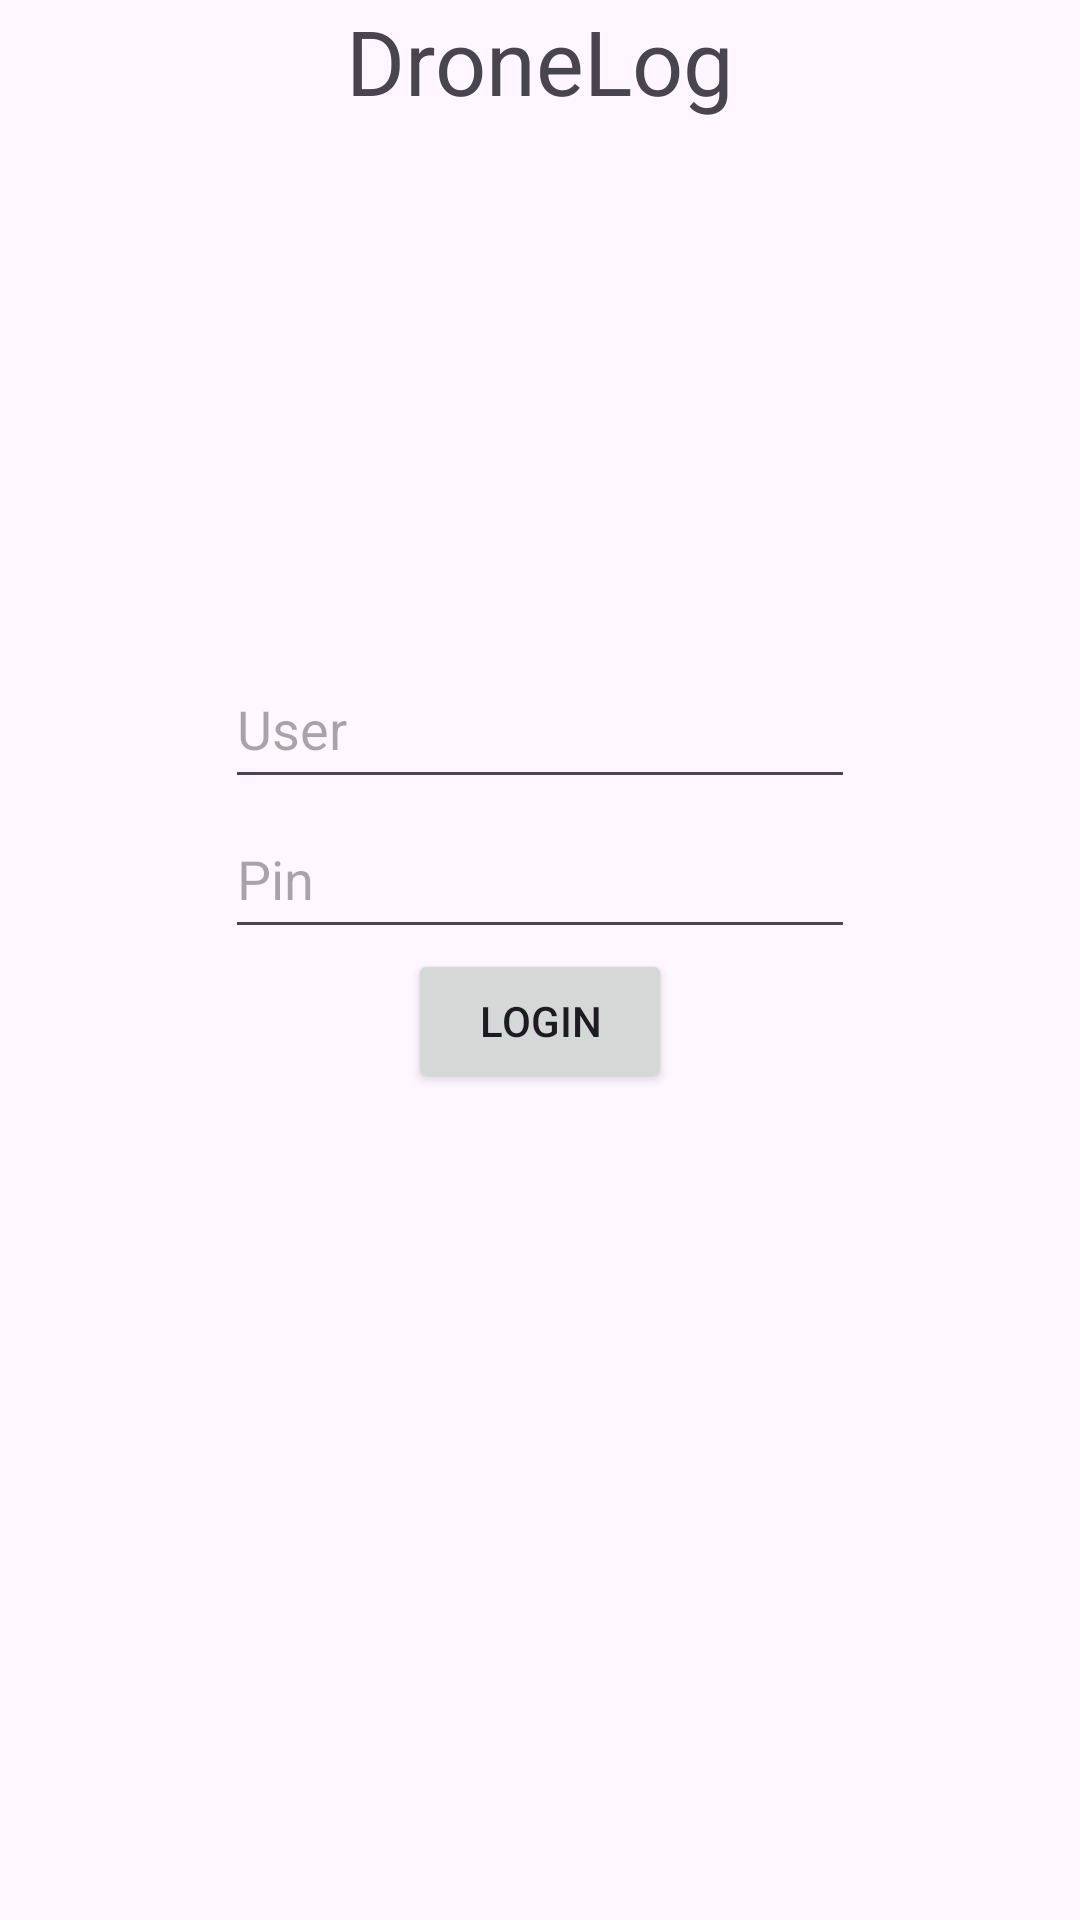

This screen was rendered from an Android layout file. Write that file and the resources it references.
<!-- AndroidManifest.xml: application theme Theme.GsDroneFarm -->
<!-- res/layout/activity_main.xml -->
<?xml version="1.0" encoding="utf-8"?>
<androidx.constraintlayout.widget.ConstraintLayout xmlns:android="http://schemas.android.com/apk/res/android"
    xmlns:app="http://schemas.android.com/apk/res-auto"
    xmlns:tools="http://schemas.android.com/tools"
    android:layout_width="match_parent"
    android:layout_height="match_parent"
    tools:context=".MainActivity">

    <TextView
        android:id="@+id/textView"
        android:layout_width="wrap_content"
        android:layout_height="wrap_content"
        android:text="DroneLog"
        android:textSize="30sp"
        app:layout_constraintEnd_toEndOf="parent"
        app:layout_constraintStart_toStartOf="parent"
        app:layout_constraintTop_toTopOf="parent" />

    <EditText
        android:id="@+id/etUser"
        android:layout_width="wrap_content"
        android:layout_height="50dp"
        android:ems="10"
        android:inputType="text"
        android:hint="User"
        app:layout_constraintBottom_toTopOf="@+id/etPin"
        app:layout_constraintEnd_toEndOf="parent"
        app:layout_constraintStart_toStartOf="parent" />

    <EditText
        android:id="@+id/etPin"
        android:layout_width="wrap_content"
        android:layout_height="50dp"
        android:ems="10"
        android:hint="Pin"
        android:inputType="numberPassword"
        app:layout_constraintBottom_toTopOf="@+id/button"
        app:layout_constraintEnd_toEndOf="parent"
        app:layout_constraintStart_toStartOf="parent" />

    <Button
        android:id="@+id/button"
        android:layout_width="wrap_content"
        android:layout_height="wrap_content"
        android:text="Login"
        app:layout_constraintBottom_toBottomOf="parent"
        app:layout_constraintEnd_toEndOf="parent"
        app:layout_constraintStart_toStartOf="parent"
        app:layout_constraintTop_toBottomOf="@+id/textView"  />

</androidx.constraintlayout.widget.ConstraintLayout>
<!-- resources referenced by this layout -->
<resources>
  <style name="Theme.GsDroneFarm" parent="Base.Theme.GsDroneFarm" />
  <style name="Base.Theme.GsDroneFarm" parent="Theme.Material3.DayNight.NoActionBar">
          
          
      </style>
</resources>
